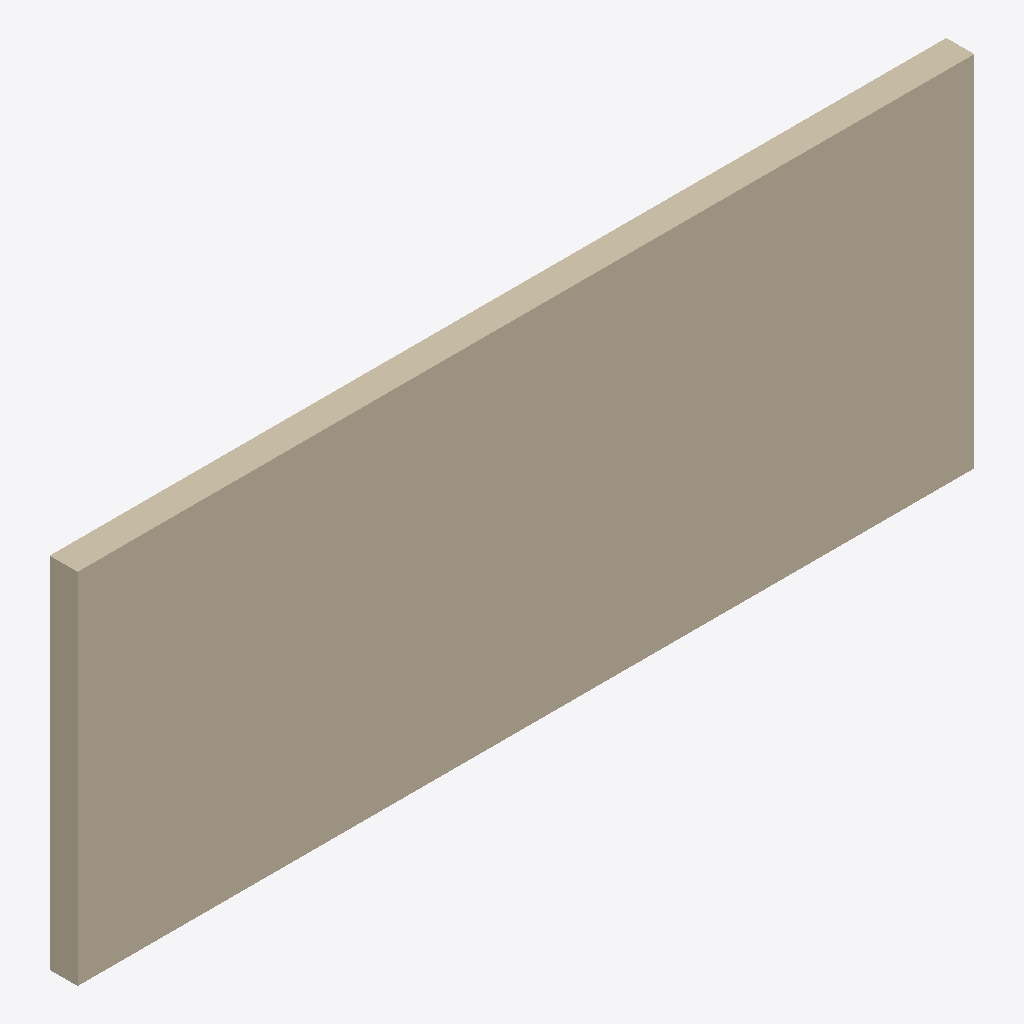
Isometric view of an IFC building model (IFC-SPF (STEP), schema IFC4X3, length unit unknown), seen from the south-west, elements coloured by IFC class: 1 wall (beige).
Extent 8.0 m × 0.2 m × 3.2 m (x, y, z). Storeys (1): Ground Floor at 0.00 m. Elements (1): 1 IfcWall.

HEADER;
FILE_DESCRIPTION(('ViewDefinition [DesignTransferView]'),'2;1');
FILE_NAME('revit-wall.ifc','2026-07-20T00:00:00',('Fixture'),('kotoba-lang'),'Revit-compatible fixture','','');
FILE_SCHEMA(('IFC4X3'));
ENDSEC;
DATA;
#1=IFCPROJECT('2O2Fr$t4X7Zf8NOew3FLOH',$,'Coordination Project',$,$,$,$,$,$);
#2=IFCSITE('1O2Fr$t4X7Zf8NOew3FLOH',$,'Main Site',$,$,#10,$,$,.ELEMENT.,$,$,$,$,$);
#3=IFCBUILDING('0O2Fr$t4X7Zf8NOew3FLOH',$,'Tower',$,$,#10,$,$,.ELEMENT.,$,$,$);
#4=IFCBUILDINGSTOREY('3O2Fr$t4X7Zf8NOew3FLOH',$,'Ground Floor',$,$,#10,$,$,.ELEMENT.,0.0);
#100=IFCWALL('wall-guid-000000000001',$,'Exterior Wall',$,$,#10,#200,'W-01',.SOLIDWALL.);
ENDSEC;
